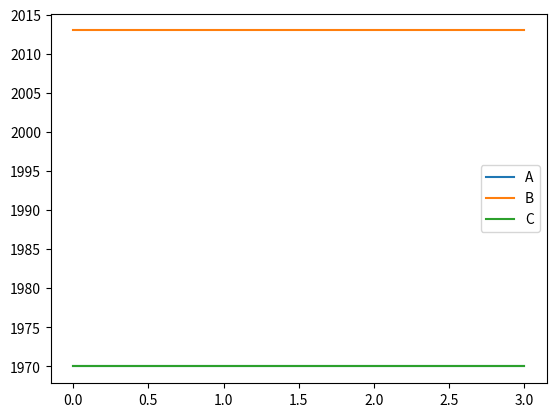

Write the Python code that produced this figure.
import numpy as np
import pandas as pd
import matplotlib.pyplot as plt
#用列表生成Series
s = pd.Series([1,3,5,np.nan,6,8])
print(s)
#用Series、字典、对象生成DataFrame
df2 = pd.DataFrame({
    'A':1,
    'B':pd.Timestamp('20130102'),
    'C':pd.Series(1,index=list(range(4)),dtype='float32')
})

df2.plot()
plt.show()